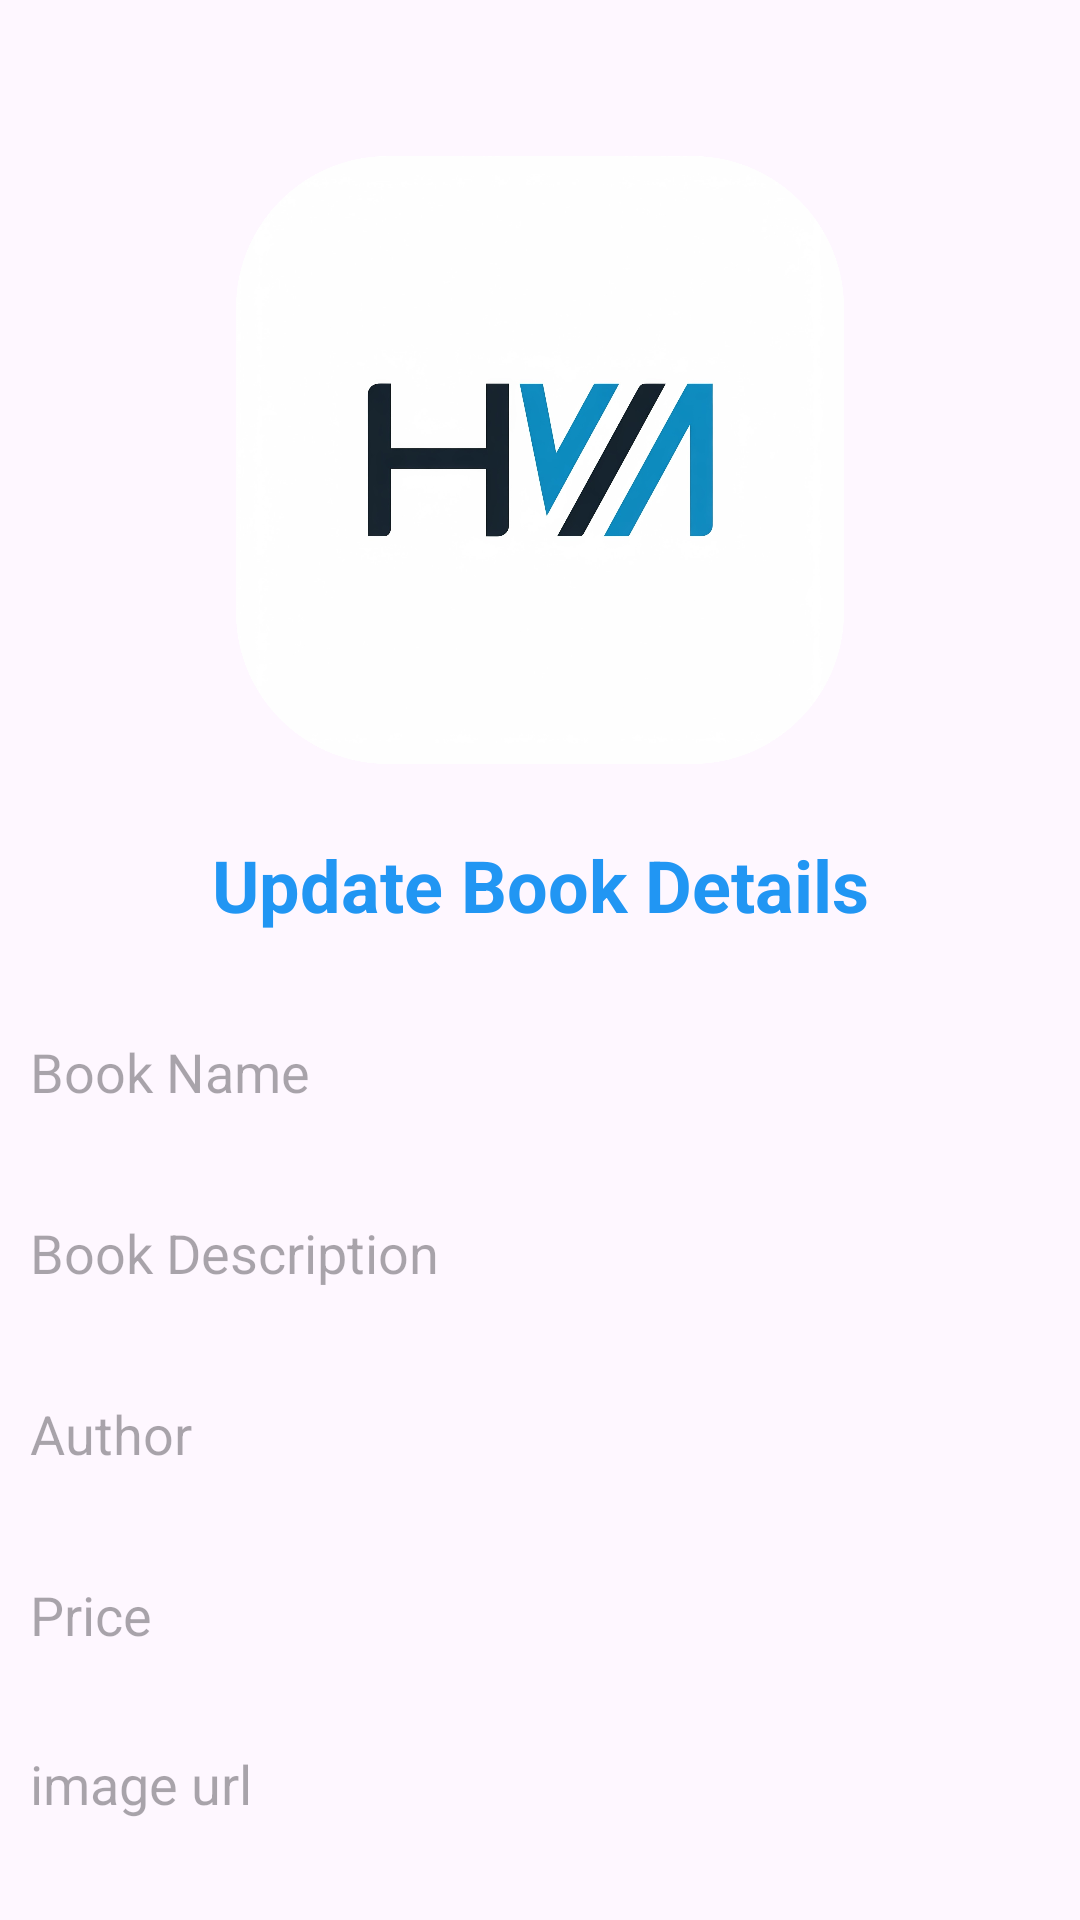

Write the Android layout XML for this screen, with the resource values it uses.
<!-- AndroidManifest.xml: application theme Theme.HWMOnlineBookShop -->
<!-- res/layout/activity_update_book_data.xml -->
<androidx.constraintlayout.widget.ConstraintLayout
    xmlns:android="http://schemas.android.com/apk/res/android"
    xmlns:app="http://schemas.android.com/apk/res-auto"
    xmlns:tools="http://schemas.android.com/tools"
    android:id="@+id/main"
    android:layout_width="match_parent"
    android:layout_height="match_parent"
    tools:context=".UpdateBookDataActivity">

    <com.google.android.material.imageview.ShapeableImageView
        android:id="@+id/imageView"
        android:layout_width="0dp"
        android:layout_height="0dp"
        android:layout_marginTop="52dp"
        android:src="@drawable/hwm_logo_modified"
        app:layout_constraintDimensionRatio="16:9"
        app:layout_constraintEnd_toEndOf="parent"
        app:layout_constraintHorizontal_bias="0.0"
        app:layout_constraintStart_toStartOf="parent"
        app:layout_constraintTop_toTopOf="parent" />

    <TextView
        android:id="@+id/textView2"
        android:layout_width="0dp"
        android:layout_height="wrap_content"
        android:layout_marginTop="20dp"
        android:padding="4dp"
        android:text="Update Book Details"
        android:textAlignment="center"
        android:textColor="@color/colorSecondary"
        android:textSize="24sp"
        android:textStyle="bold"
        app:layout_constraintEnd_toEndOf="parent"
        app:layout_constraintHorizontal_bias="0.0"
        app:layout_constraintStart_toStartOf="parent"
        app:layout_constraintTop_toBottomOf="@+id/imageView" />

    <EditText
        android:id="@+id/editTextBookName"
        android:layout_width="0dp"
        android:layout_height="wrap_content"
        android:layout_marginTop="20dp"
        android:background="@android:color/transparent"
        android:hint="Book Name"
        android:padding="10dp"
        app:layout_constraintEnd_toEndOf="parent"
        app:layout_constraintHorizontal_bias="0.0"
        app:layout_constraintStart_toStartOf="parent"
        app:layout_constraintTop_toBottomOf="@+id/textView2" />

    <EditText
        android:id="@+id/editTextBookDescription"
        android:layout_width="0dp"
        android:layout_height="wrap_content"
        android:hint="Book Description"
        android:padding="10dp"
        android:background="@android:color/transparent"
        android:layout_marginTop="16dp"
        app:layout_constraintStart_toStartOf="parent"
        app:layout_constraintEnd_toEndOf="parent"
        app:layout_constraintTop_toBottomOf="@+id/editTextBookName"/>

    <EditText
        android:id="@+id/editTextBookAuthor"
        android:layout_width="0dp"
        android:layout_height="wrap_content"
        android:hint="Author"
        android:background="@android:color/transparent"
        android:padding="10dp"
        android:layout_marginTop="16dp"
        app:layout_constraintStart_toStartOf="parent"
        app:layout_constraintEnd_toEndOf="parent"
        app:layout_constraintTop_toBottomOf="@+id/editTextBookDescription"/>

    <EditText
        android:id="@+id/editTextBookPrice"
        android:layout_width="0dp"
        android:layout_height="wrap_content"
        android:layout_marginTop="16dp"
        android:background="@android:color/transparent"
        android:hint="Price"
        android:padding="10dp"
        app:layout_constraintEnd_toEndOf="parent"
        app:layout_constraintStart_toStartOf="parent"
        app:layout_constraintTop_toBottomOf="@+id/editTextBookAuthor" />

    <EditText
        android:id="@+id/editTextImageLink"
        android:layout_width="0dp"
        android:layout_height="wrap_content"
        android:layout_marginTop="12dp"
        android:background="@android:color/transparent"
        android:hint="image url"
        android:padding="10dp"
        app:layout_constraintEnd_toEndOf="parent"
        app:layout_constraintHorizontal_bias="0.0"
        app:layout_constraintStart_toStartOf="parent"
        app:layout_constraintTop_toBottomOf="@+id/editTextBookPrice" />

    <Button
        android:id="@+id/btnUpdateBook"
        android:layout_width="0dp"
        android:layout_height="wrap_content"
        android:layout_marginTop="20dp"
        android:backgroundTint="#1D9D74"
        android:text="Update Book"
        android:textColor="#FFFFFF"
        android:textSize="16sp"
        app:layout_constraintBottom_toBottomOf="parent"
        app:layout_constraintEnd_toEndOf="parent"
        app:layout_constraintHorizontal_bias="0.0"
        app:layout_constraintStart_toStartOf="parent"
        app:layout_constraintTop_toBottomOf="@+id/editTextImageLink"
        app:layout_constraintVertical_bias="0.0" />

</androidx.constraintlayout.widget.ConstraintLayout>
<!-- resources referenced by this layout -->
<resources>
  <color name="colorSecondary">#2196F3</color>
  <!-- drawable hwm_logo_modified: png bitmap (drawable, 460830 bytes) -->
  <style name="Theme.HWMOnlineBookShop" parent="Base.Theme.HWMOnlineBookShop" />
  <style name="Base.Theme.HWMOnlineBookShop" parent="Theme.Material3.DayNight.NoActionBar">
          
          
      </style>
</resources>
